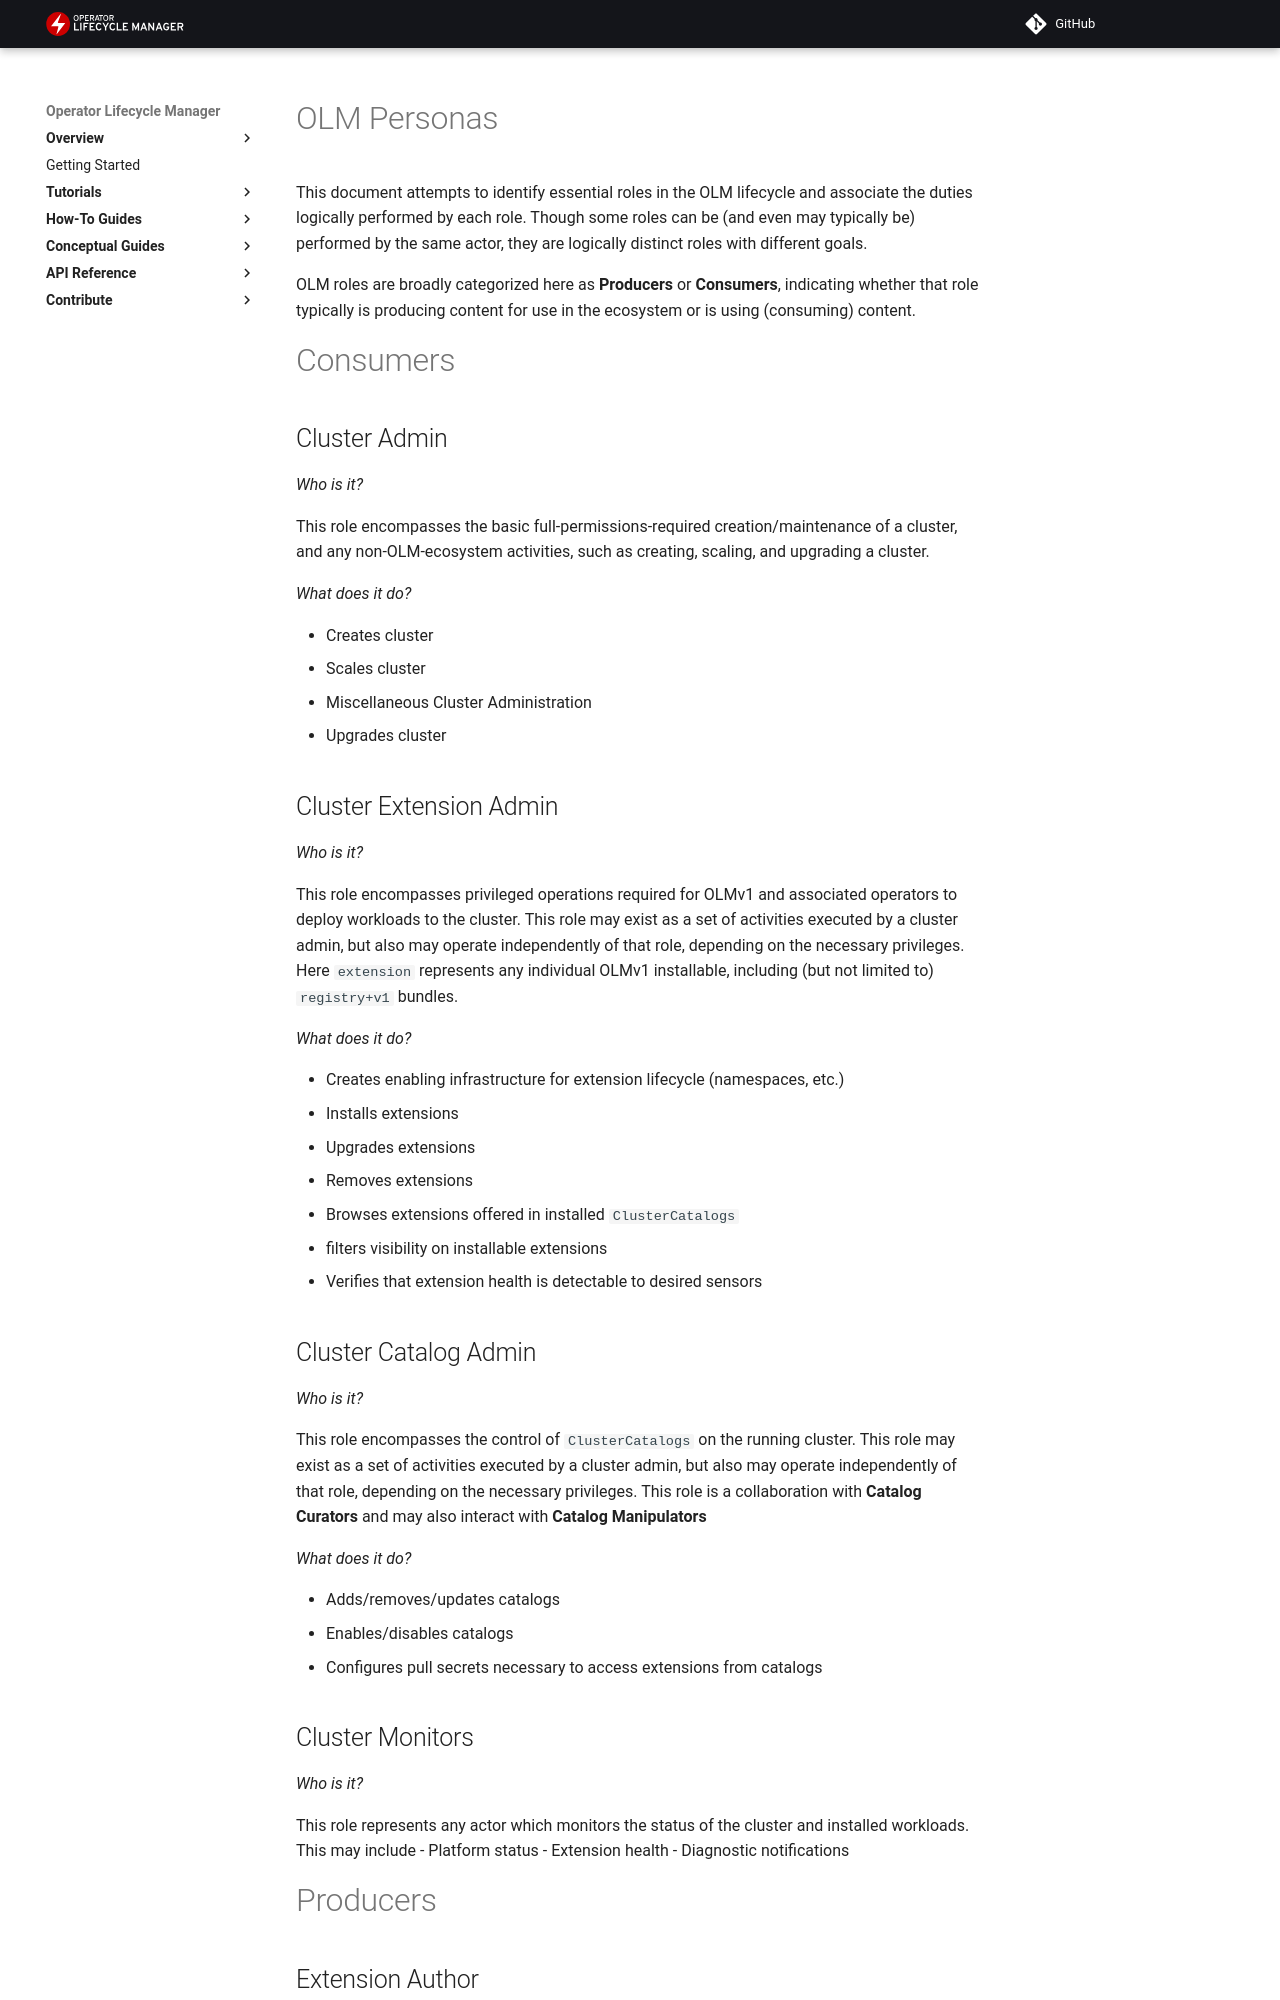

repository: operator-framework/operator-controller · page: draft/project/personas/index.html · generator: mkdocs

# OLM Personas

This document attempts to identify essential roles in the OLM lifecycle and associate the duties logically performed by each role. Though some roles can be (and even may typically be) performed by the same actor, they are logically distinct roles with different goals.

OLM roles are broadly categorized here as **Producers** or **Consumers**, indicating whether that role typically is producing content for use in the ecosystem or is using (consuming) content.

# Consumers
## Cluster Admin
*Who is it?*

This role encompasses the basic full-permissions-required creation/maintenance of a cluster, and any non-OLM-ecosystem activities, such as creating, scaling, and upgrading a cluster.

*What does it do?*

- Creates cluster
- Scales cluster
- Miscellaneous Cluster Administration
- Upgrades cluster

## Cluster Extension Admin
*Who is it?*

This role encompasses privileged operations required for OLMv1 and associated operators to deploy workloads to the cluster. This role may exist as a set of activities executed by a cluster admin, but also may operate independently of that role, depending on the necessary privileges.
Here `extension` represents any individual OLMv1 installable, including (but not limited to) `registry+v1` bundles.

*What does it do?*

- Creates enabling infrastructure for extension lifecycle (namespaces, etc.)
- Installs extensions
- Upgrades extensions
- Removes extensions
- Browses extensions offered in installed `ClusterCatalogs`
- filters visibility on installable extensions
- Verifies that extension health is detectable to desired sensors

## Cluster Catalog Admin
*Who is it?*

This role encompasses the control of `ClusterCatalogs` on the running cluster.  This role may exist as a set of activities executed by a cluster admin, but also may operate independently of that role, depending on the necessary privileges.  This role is a collaboration with **Catalog Curators** and may also interact with **Catalog Manipulators**

*What does it do?*

- Adds/removes/updates catalogs
- Enables/disables catalogs
- Configures pull secrets necessary to access extensions from catalogs

## Cluster Monitors
*Who is it?*

This role represents any actor which monitors the status of the cluster and installed workloads.  This may include
- Platform status
- Extension health
- Diagnostic notifications


# Producers
